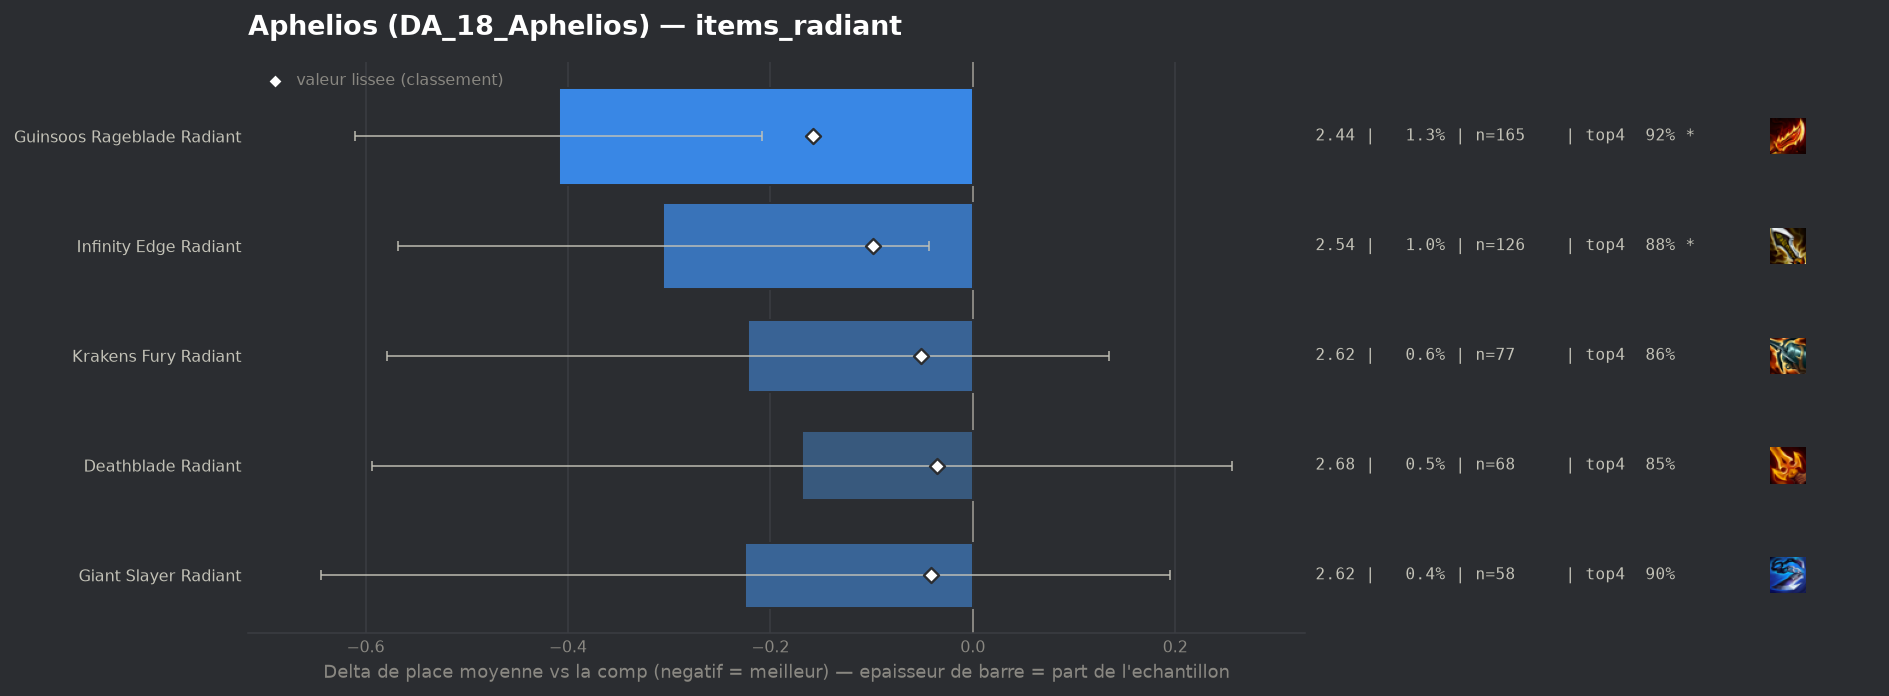

Data behind this chart, as committed beside it:
group, label, n, share, avg_place, shrunk_avg, score, d_avg, d_avg_pess, impact, d_top4, win, top2, top4, sd, z, p, significant
populaire, Guinsoos Rageblade Radiant, 165, 0.01263, 2.436, 2.687, -0.158, -0.409, -0.208, 0.002, 0.0613, 0.2727, 0.6, 0.9152, 1.309, -3.98, 7e-05, True
populaire, Infinity Edge Radiant, 126, 0.009643, 2.54, 2.746, -0.099, -0.306, -0.043, 0.001, 0.0271, 0.2619, 0.5952, 0.881, 1.494, -2.28, 0.02234, True
populaire, Krakens Fury Radiant, 77, 0.005893, 2.623, 2.795, -0.051, -0.222, 0.0, 0.0003, 0.0033, 0.2857, 0.6104, 0.8571, 1.596, -1.22, 0.2235, False
populaire, Giant Slayer Radiant, 58, 0.004439, 2.621, 2.805, -0.041, -0.225, 0.0, 0.0002, 0.0427, 0.2931, 0.569, 0.8966, 1.628, -1.05, 0.2942, False
populaire, Deathblade Radiant, 68, 0.005204, 2.676, 2.81, -0.035, -0.169, 0.0, 0.0002, -0.0009, 0.3235, 0.6029, 0.8529, 1.786, -0.78, 0.4365, False
